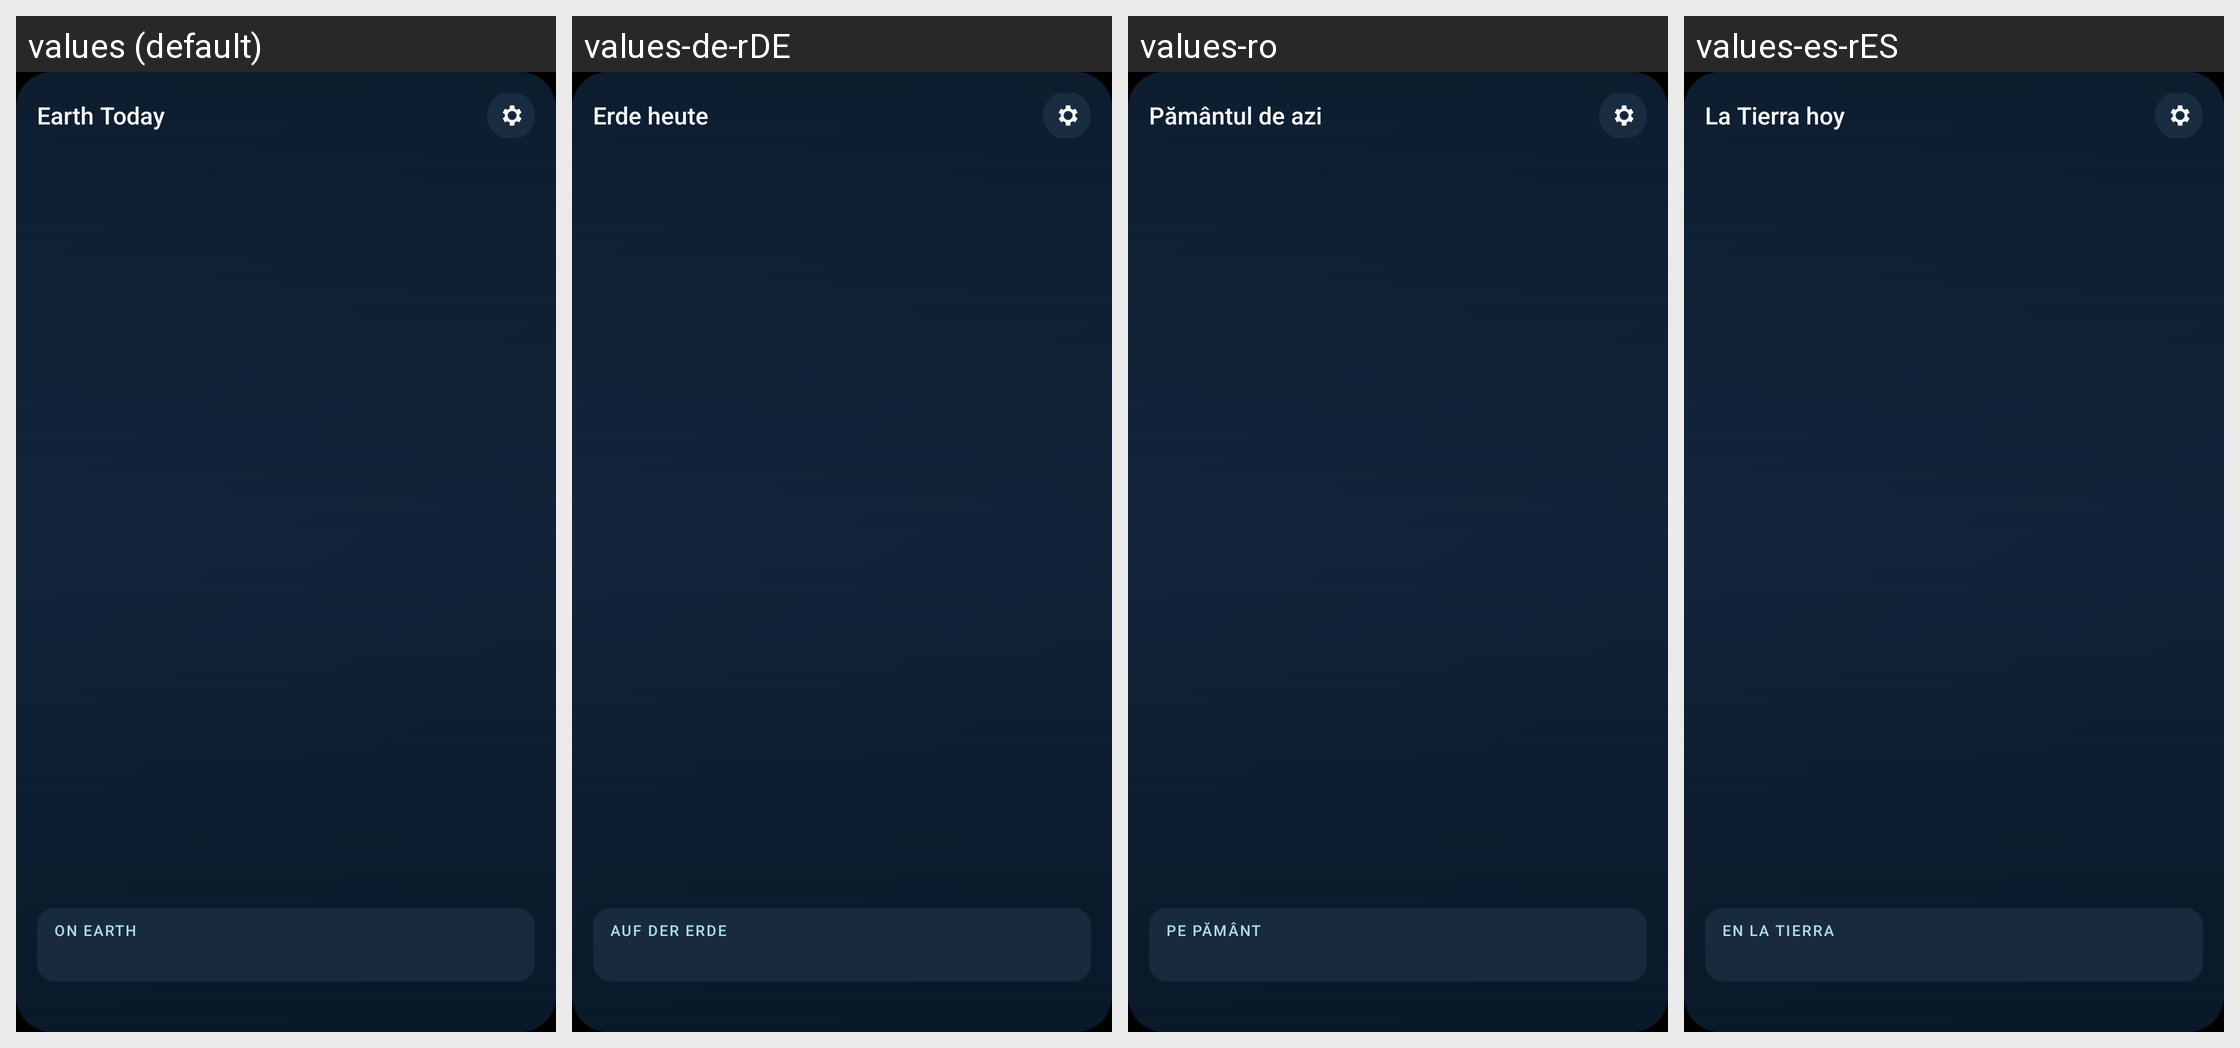

The Android screen above is rendered under several locales of the same app. Produce the string resources it draws, with the default and per-locale values.
Android screen res/layout/widget_earth_expanded.xml rendered under 4 locales, left to right: values (default), values-de-rDE, values-ro, values-es-rES. Device: Nexus 5 (rendered at 1080×1920; each locale shown at half size, 540×960, under a caption strip naming it); theme Theme.Globe.
Other locales in the repository, not shown: values-ar, values-fr-rFR, values-hi-rIN, values-ja-rJP, values-ko-rKR, values-pt-rBR, values-uk, values-zh-rCN.
Strings drawn on this screen, with the default value and each locale's value (text and hints the layout hard-codes, and strings that could not be matched under every locale, appear in the picture but are not listed):

widget_title
  values: Earth Today
  values-de-rDE: Erde heute
  values-ro: Pământul de azi
  values-es-rES: La Tierra hoy

widget_event_label
  values: On Earth
  values-de-rDE: Auf der Erde
  values-ro: Pe Pământ
  values-es-rES: en la tierra
